Dataset: plantvillage (GitHub, SnaetWarre/Research_Project_Rust_Semi-Supervised_Learning). Classes: apple apple scab, apple black rot, apple cedar apple rust, cherry including sour healthy, corn (maize) cercospora leaf spot gray leaf spot, corn maize northern leaf blight, grape healthy, peach healthy, pepper bell bacterial spot, potato healthy, raspberry healthy, strawberry healthy, tomato leaf mold, tomato mosaic virus.

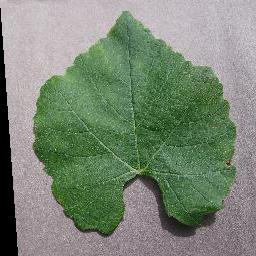
Label: grape healthy

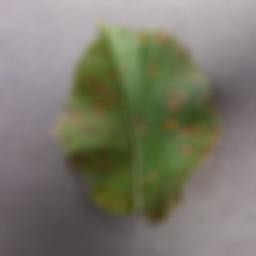
Label: apple cedar apple rust

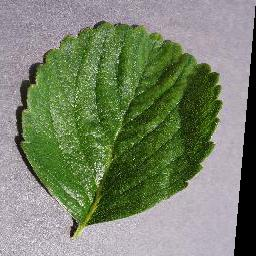
Label: strawberry healthy

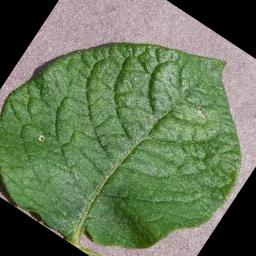
Label: potato healthy

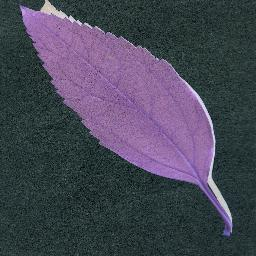
Label: cherry including sour healthy

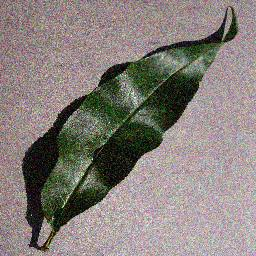
Label: peach healthy
